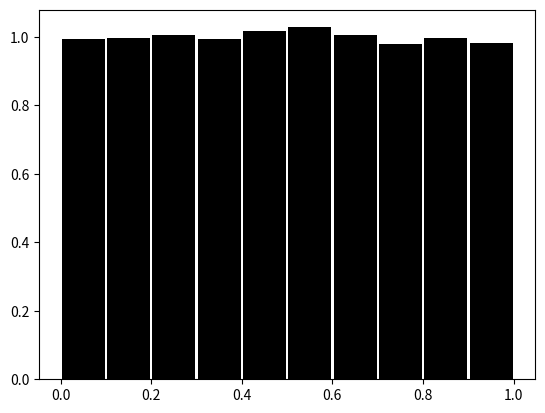

Here is the Python script that generated this plot:
# import packages for basic math, plotting, linear algebra, etc.
from numpy import *
from numpy.linalg import *
from numpy.random import *
from matplotlib.pyplot import *
from scipy.special import binom, erf, erfc

class histogram():
    def __init__(self,limits,binwidth):
        self.limits = limits
        self.binwidth = binwidth
        self.vals = arange(self.limits[0] + self.binwidth / 2, self.limits[1], self.binwidth)
        self.histo = 0 * self.vals
        self.N_samples = 0

    def add_sample(self,dat):
        self.N_samples += 1
        if dat > self.limits[0] and dat < self.limits[1]:
            bin_index = int((dat - self.limits[0]) / self.binwidth)
            self.histo[bin_index] += 1

    def normalize(self):
        self.histo = self.histo / (self.N_samples * self.binwidth)

    def barplot(self):
        bar(self.vals, self.histo, width=0.95 * self.binwidth, color='k')

h = histogram(limits=[0,1],binwidth=0.1)

N_samples = 100000
for sample in range(N_samples):
    dat = rand()
    h.add_sample(dat)

h.normalize()
clf()
h.barplot()
print(h.histo)